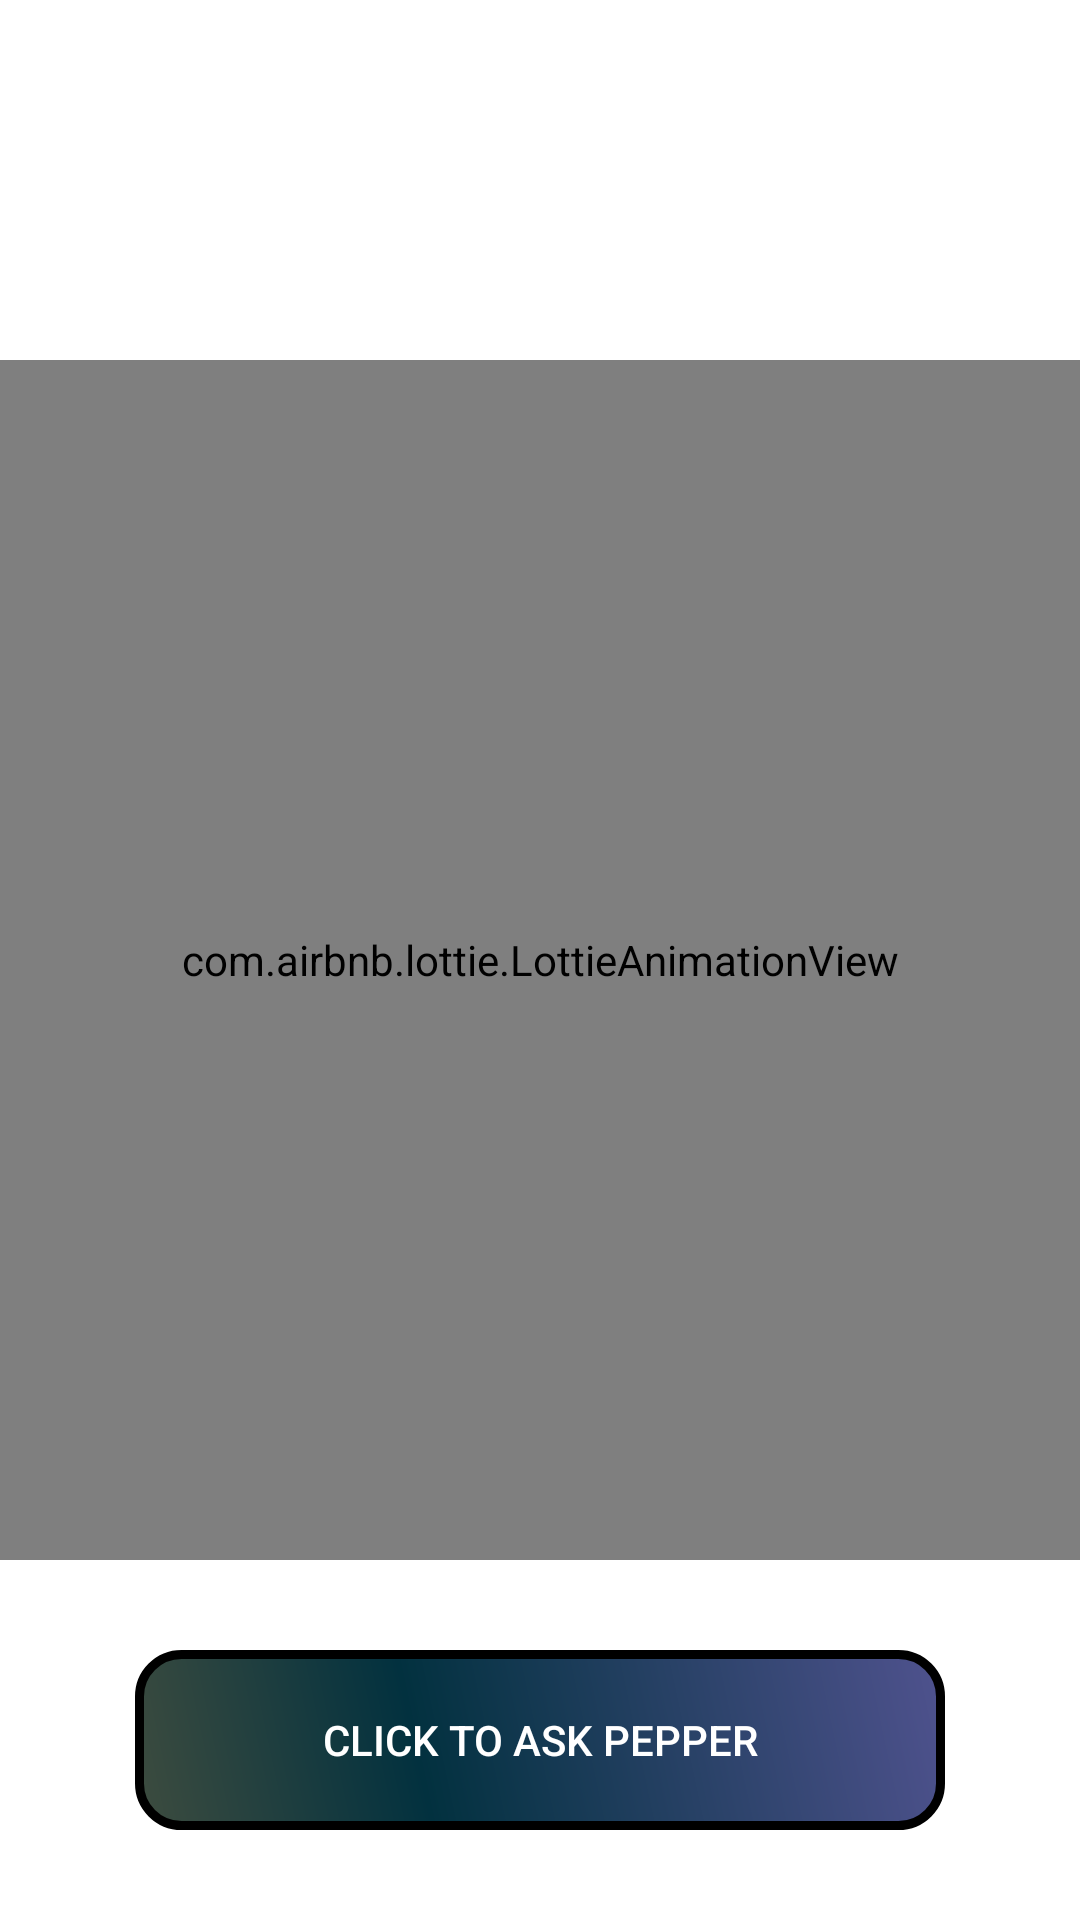

Here is an Android app screen rendered from its layout file. Give the layout XML and the strings, colors and styles it references.
<!-- AndroidManifest.xml: application theme Theme.SmartPepper -->
<!-- res/layout/activity_main.xml -->
<RelativeLayout xmlns:android="http://schemas.android.com/apk/res/android"
    android:layout_width="match_parent"
    android:layout_height="match_parent"
    xmlns:app="http://schemas.android.com/apk/res-auto">



    <androidx.recyclerview.widget.RecyclerView
        android:id="@+id/recyclerview"
        android:layout_width="match_parent"
        android:layout_height="match_parent"
        android:layout_marginBottom="120dp"
        />

    <LinearLayout
        android:layout_width="match_parent"
        android:layout_height="match_parent"
        android:gravity="center_horizontal|center_vertical"
        >

        


        <com.airbnb.lottie.LottieAnimationView
            android:id="@+id/lottie_id"
            android:layout_width="400dp"
            android:layout_height="400dp"
            android:visibility="visible"
            app:lottie_autoPlay="true"
            app:lottie_loop="true"
            app:lottie_speed="1.0" />


    </LinearLayout>


    
    <Button
        android:id="@+id/startButton"
        android:layout_width="wrap_content"
        android:layout_height="wrap_content"
        android:background="@drawable/record_button"
        android:text="@string/speech_recognition"
        android:layout_centerHorizontal="true"
        android:layout_alignParentBottom="true"
        android:layout_marginBottom="30dp"
        android:textColor="@color/white"
        android:enabled="false"
        />

</RelativeLayout>
<!-- resources referenced by this layout -->
<resources>
  <color name="white">#FFFFFFFF</color>
  <!-- drawable record_button (drawable) -->
  <?xml version="1.0" encoding="utf-8"?>
  <shape xmlns:android="http://schemas.android.com/apk/res/android"
      android:shape="rectangle">
      <corners android:radius="14dp" />
      <gradient
          android:angle="45"
          android:centerColor="#02313F"
          android:centerX="35%"
          android:endColor="#4F528E"
          android:startColor="#3D4C3F"
          android:type="linear" />
      <padding
          android:bottom="0dp"
          android:left="0dp"
          android:right="0dp"
          android:top="0dp" />
      <size
          android:width="270dp"
          android:height="60dp" />
      <stroke
          android:width="3dp"
          android:color="#000000" />
  </shape>
  <string name="speech_recognition">Click To Ask Pepper</string>
  <style name="Theme.SmartPepper" parent="Theme.MaterialComponents.DayNight.NoActionBar">
          
          <item name="colorPrimary">@color/purple_500</item>
          <item name="colorPrimaryVariant">@color/purple_700</item>
          <item name="colorOnPrimary">@color/white</item>
          
          <item name="colorSecondary">@color/teal_200</item>
          <item name="colorSecondaryVariant">@color/teal_700</item>
          <item name="colorOnSecondary">@color/black</item>
          
          <item name="android:statusBarColor" tools:targetApi="l">?attr/colorPrimaryVariant</item>
          
      </style>
  <color name="black">#FF000000</color>
  <!-- not gathered from this repository: default colours our renderer supplied (Android Studio template values) -->
  <color name="purple_500">#FF6200EE</color>
  <color name="purple_700">#FF3700B3</color>
  <color name="teal_200">#FF03DAC5</color>
  <color name="teal_700">#FF018786</color>
</resources>
